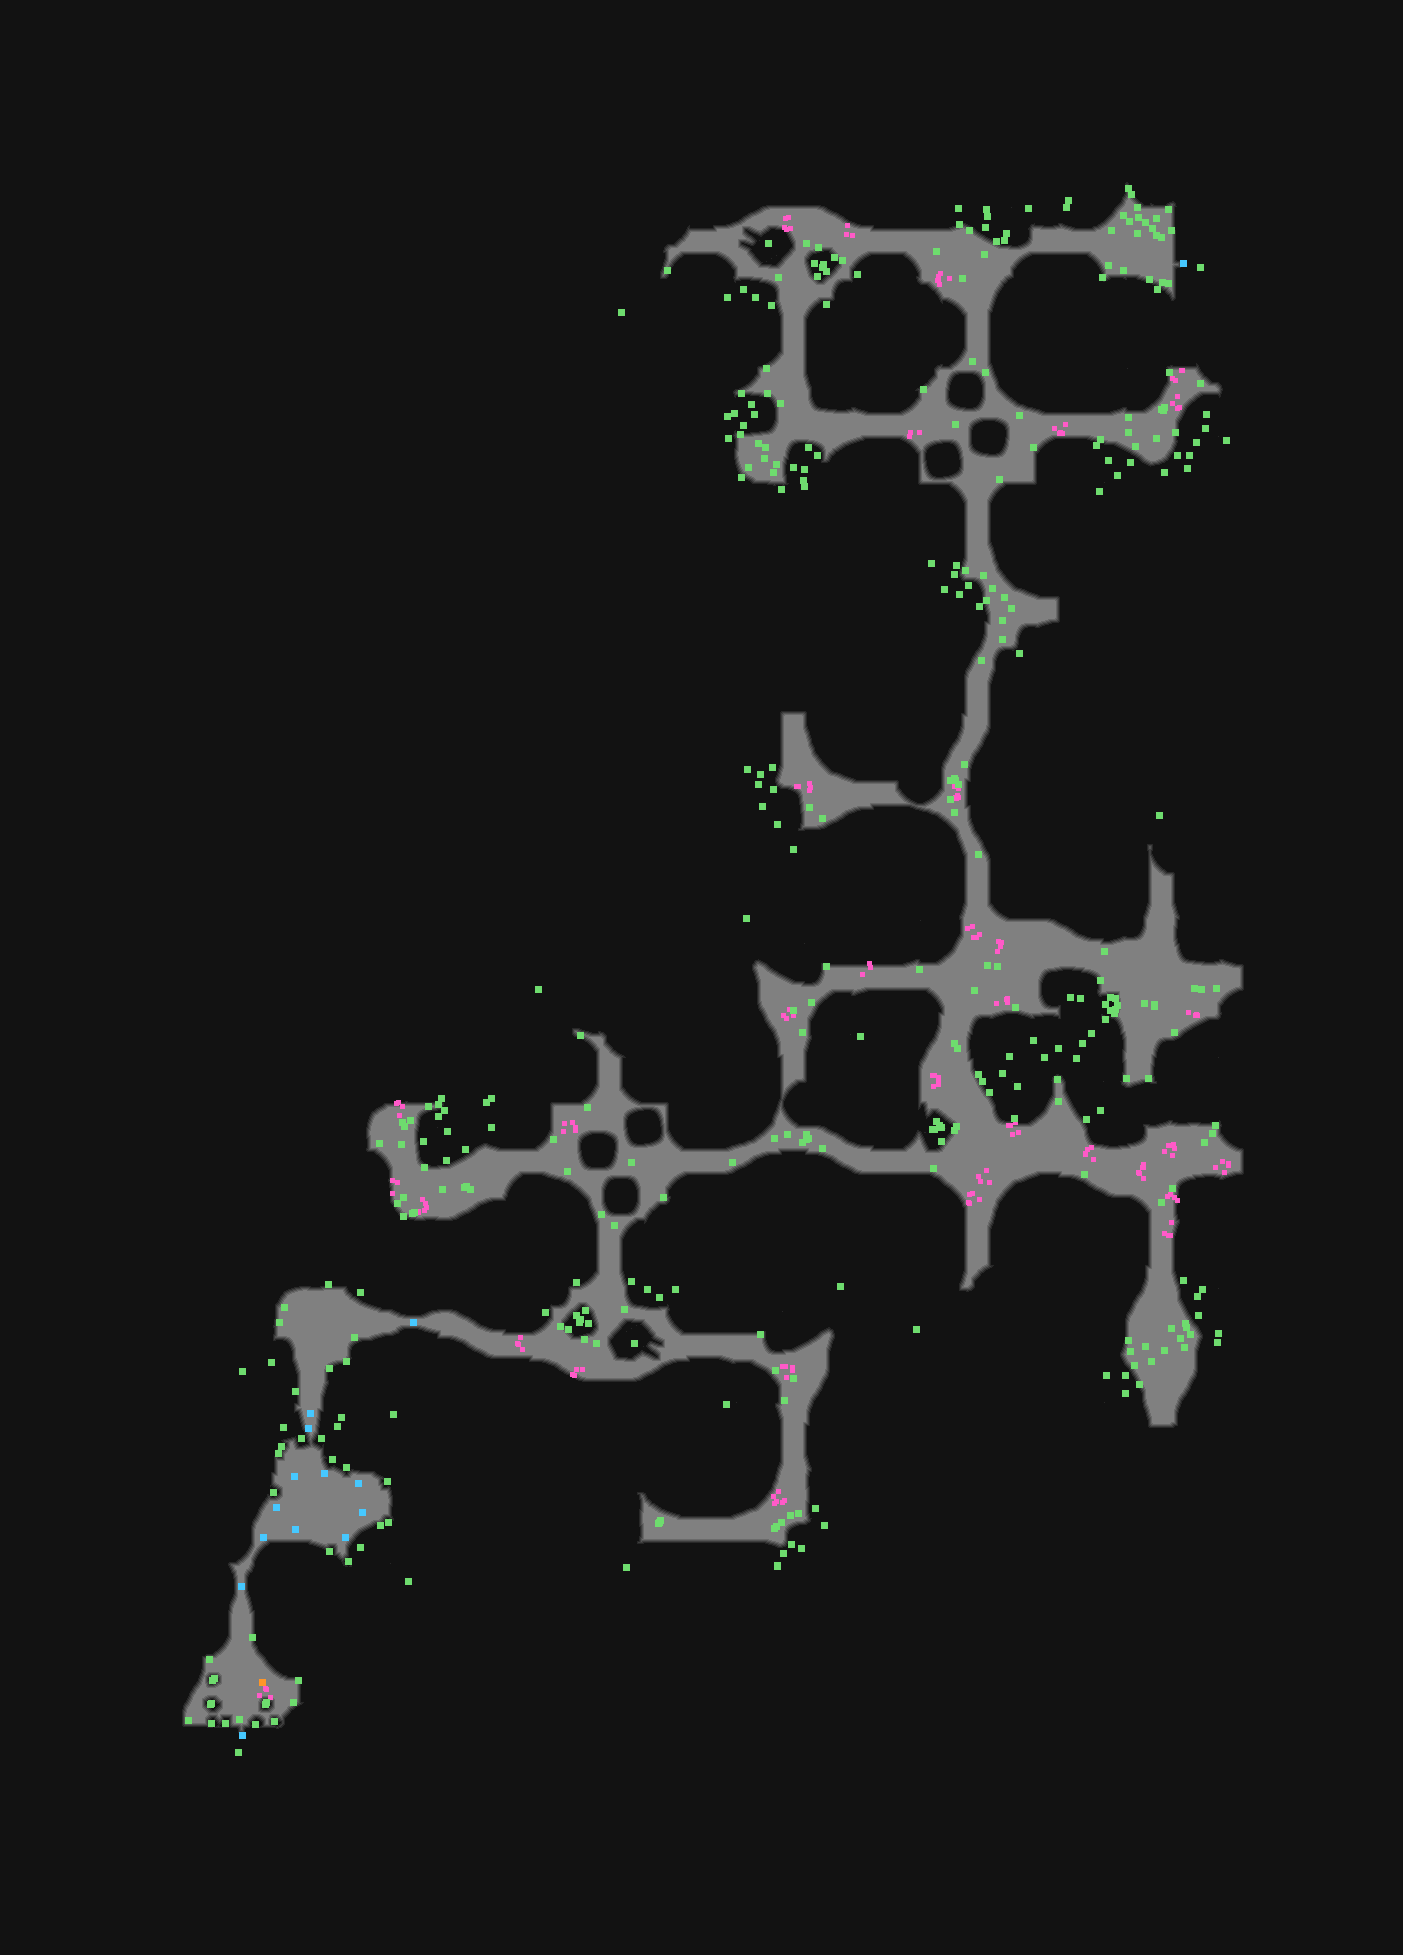

Data behind this chart, as committed beside it:
type	X	Y	rotation	z	height_step	origin	src	who
Metadata/MiscellaneousObjects/AreaTransi…	1183	263	4.712	-13.85	1	tile	belly_tunnel_level2_v01_01.tdt	server
Metadata/MiscellaneousObjects/DoodadNoBl…	1200	267	4.712	-113.4	14	tile	belly_tunnel_level2_v01_01.tdt	client
Metadata/Terrain/Mountain/Belly/Objects/…	413	1322	1.571	0.000	0	tile	belly_buttdoor_v02_01.tdt	server
Metadata/Terrain/Mountain/Belly/Objects/…	308	1428	3.142	-0.000	0	tile	mapmarkeronly_bellyspikes_v01_01.tdt	server
Metadata/Terrain/Mountain/Belly/Objects/…	310	1413	3.142	-0.000	0	tile	mapmarkeronly_bellyspikes_v01_01.tdt	server
Metadata/Terrain/Mountain/Belly/Objects/…	241	1586	3.142	0.000	0	tile	belly_buttdoor_v02_01.tdt	server
Metadata/MiscellaneousObjects/AreaTransi…	242	1735	6.283	-13.85	1	tile	belly_tunnel_level2_v01_01.tdt	server
Metadata/MiscellaneousObjects/DoodadNoBl…	238	1752	6.283	-113.4	14	tile	belly_tunnel_level2_v01_01.tdt	client
Metadata/MiscellaneousObjects/Doodad	1138	217	2.429	0.000	0	room	belly2_entrance_1.arm	client
Metadata/MiscellaneousObjects/Doodad	1168	283	0.0102	0.000	0	room	belly2_entrance_1.arm	client
Metadata/MiscellaneousObjects/Doodad	1156	235	2.067	0.000	0	room	belly2_entrance_1.arm	client
Metadata/MiscellaneousObjects/Doodad	1128	188	3.142	0.000	0	room	belly2_entrance_1.arm	client
Metadata/MiscellaneousObjects/Doodad	1123	215	0.2846	0.000	0	room	belly2_entrance_1.arm	client
Metadata/MiscellaneousObjects/Doodad	1102	277	3.142	0.000	0	room	belly2_entrance_1.arm	client
Metadata/MiscellaneousObjects/Doodad	1129	221	5.563	0.000	0	room	belly2_entrance_1.arm	client
Metadata/MiscellaneousObjects/Doodad	1156	218	3.142	0.000	0	room	belly2_entrance_1.arm	client
Metadata/MiscellaneousObjects/Doodad	1137	207	3.142	0.000	0	room	belly2_entrance_1.arm	client
Metadata/MiscellaneousObjects/Doodad	1131	194	5.277	0.000	0	room	belly2_entrance_1.arm	client
Metadata/MiscellaneousObjects/Doodad	1145	222	5.768	0.000	0	room	belly2_entrance_1.arm	client
Metadata/MiscellaneousObjects/Doodad	1171	230	4.323	0.000	0	room	belly2_entrance_1.arm	client
Metadata/MiscellaneousObjects/Doodad	1111	230	3.142	0.000	0	room	belly2_entrance_1.arm	client
Metadata/MiscellaneousObjects/Doodad	1149	279	3.142	0.000	0	room	belly2_entrance_1.arm	client
Metadata/MiscellaneousObjects/Doodad	1108	265	3.142	0.000	0	room	belly2_entrance_1.arm	client
Metadata/MiscellaneousObjects/Doodad	1168	209	3.142	0.000	0	room	belly2_entrance_1.arm	client
Metadata/MiscellaneousObjects/Doodad	1123	270	3.749	0.000	0	room	belly2_entrance_1.arm	client
Metadata/MiscellaneousObjects/Doodad	1137	233	3.142	0.000	0	room	belly2_entrance_1.arm	client
Metadata/Terrain/Mountain/Belly/Objects/…	1161	237	3.745	10.87	-1	room	belly2_entrance_1.arm	client
Metadata/Terrain/Mountain/Belly/Objects/…	1162	282	2.183	10.87	-1	room	belly2_entrance_1.arm	client
Metadata/Terrain/Mountain/Belly/Objects/…	1152	228	3.142	0.000	0	room	belly2_entrance_1.arm	client
Metadata/Terrain/Mountain/Belly/Objects/…	1157	289	3.142	0.000	0	room	belly2_entrance_1.arm	client
Metadata/MiscellaneousObjects/Doodad	1068	200	4.712	0.000	0	room	belly2_entrance_1.arm	client
Metadata/MiscellaneousObjects/Doodad	985	227	4.009	-0.000	0	room	belly2_entrance_1.arm	client
Metadata/MiscellaneousObjects/Doodad	987	216	5.287	-48.91	6	room	belly2_entrance_1.arm	client
Metadata/MiscellaneousObjects/Doodad	1006	233	6.063	-32.61	4	room	belly2_entrance_1.arm	client
Metadata/MiscellaneousObjects/Doodad	986	209	4.05	-54.35	6	room	belly2_entrance_1.arm	client
Metadata/MiscellaneousObjects/Doodad	969	230	4.712	0.000	0	room	belly2_entrance_1.arm	client
Metadata/MiscellaneousObjects/Doodad	959	224	4.712	0.000	0	room	belly2_entrance_1.arm	client
Metadata/MiscellaneousObjects/Doodad	958	208	6.185	-43.48	5	room	belly2_entrance_1.arm	client
Metadata/MiscellaneousObjects/Doodad	1066	207	3.515	-48.91	6	room	belly2_entrance_1.arm	client
Metadata/MiscellaneousObjects/Doodad	1028	208	4.712	-65.22	8	room	belly2_entrance_1.arm	client
Metadata/MiscellaneousObjects/Doodad	1004	240	5.687	0.000	0	room	belly2_entrance_1.arm	client
Metadata/MiscellaneousObjects/Doodad	996	241	5.903	0.000	0	room	belly2_entrance_1.arm	client
Metadata/MiscellaneousObjects/Doodad	984	254	4.712	0.000	0	room	belly2_entrance_1.arm	client
Metadata/MiscellaneousObjects/Doodad	962	278	4.712	0.000	0	room	belly2_entrance_1.arm	client
Metadata/MiscellaneousObjects/Doodad	936	251	4.712	0.000	0	room	belly2_entrance_1.arm	client
Metadata/MiscellaneousObjects/Doodad	329	1551	1.023	0.000	0	room	boss_piety_1.arm	client
Metadata/MiscellaneousObjects/Doodad	380	1525	0.0000	0.000	0	room	boss_piety_1.arm	client
Metadata/MiscellaneousObjects/Doodad	360	1547	0.6810	0.000	0	room	boss_piety_1.arm	client
Metadata/MiscellaneousObjects/Doodad	273	1492	0.3877	0.000	0	room	boss_piety_1.arm	client
Metadata/MiscellaneousObjects/Doodad	346	1467	5.504	0.000	0	room	boss_piety_1.arm	client
Metadata/MiscellaneousObjects/Doodad	387	1481	0.0000	0.000	0	room	boss_piety_1.arm	client
Metadata/MiscellaneousObjects/Doodad	281	1446	0.7732	0.000	0	room	boss_piety_1.arm	client
Metadata/MiscellaneousObjects/Doodad	278	1453	5.07	0.000	0	room	boss_piety_1.arm	client
Metadata/MiscellaneousObjects/Doodad	360	1292	5.102	0.000	0	room	boss_piety_1.arm	client
Metadata/MiscellaneousObjects/Doodad	354	1337	0.7828	0.000	0	room	boss_piety_1.arm	client
Metadata/MiscellaneousObjects/Doodad	279	1322	0.2387	0.000	0	room	boss_piety_1.arm	client
Metadata/MiscellaneousObjects/Doodad	332	1459	4.381	0.000	0	room	boss_piety_1.arm	client
Metadata/MiscellaneousObjects/Doodad	329	1368	0.0000	0.000	0	room	boss_piety_1.arm	client
Metadata/MiscellaneousObjects/Doodad	284	1307	0.0000	0.000	0	room	boss_piety_1.arm	client
Metadata/MiscellaneousObjects/Doodad	295	1391	2.928	0.000	0	room	boss_piety_1.arm	client
... 322 more rows
